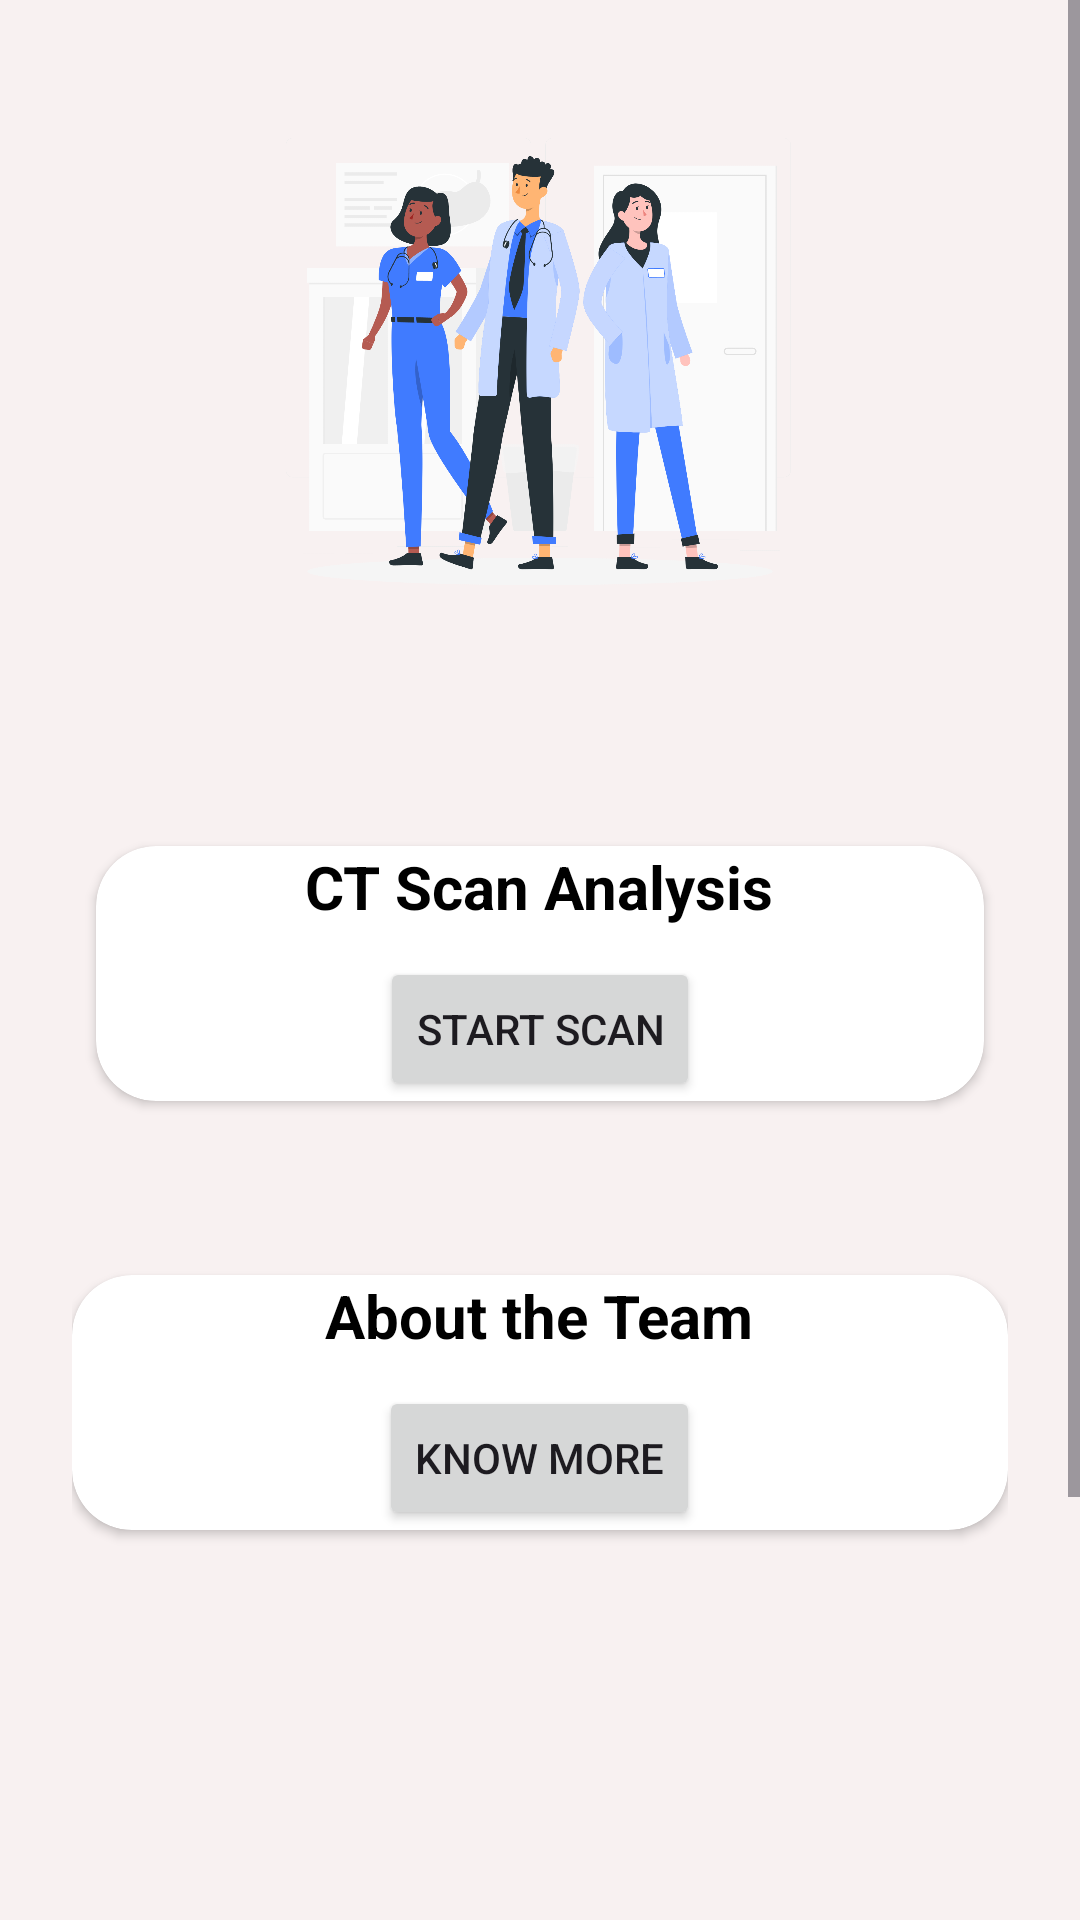

Here is an Android app screen rendered from its layout file. Give the layout XML and the strings, colors and styles it references.
<!-- AndroidManifest.xml: application theme Theme.CTSCAN -->
<!-- res/layout/activity_main.xml -->
<?xml version="1.0" encoding="utf-8"?>
<ScrollView xmlns:android="http://schemas.android.com/apk/res/android"
    android:layout_width="match_parent"
    android:layout_height="match_parent"
    xmlns:app="http://schemas.android.com/apk/res-auto"
    android:background="@drawable/home_background">

    <LinearLayout
        android:layout_width="match_parent"
        android:layout_height="wrap_content"
        android:background="#F8F1F1"
        android:gravity="center"
        android:orientation="vertical"
        android:padding="24dp">

        
        <ImageView
            android:id="@+id/iv_ct_header"
            android:layout_width="250dp"
            android:layout_height="200dp"
            android:layout_marginBottom="50dp"
            android:scaleType="fitCenter"
            android:src="@drawable/ct_scan_banner" />

        
        <androidx.cardview.widget.CardView
            android:id="@+id/card_ct"
            android:layout_width="match_parent"
            android:layout_height="wrap_content"
            android:layout_margin="8dp"
            android:elevation="8dp"
            android:padding="16dp"
            app:cardBackgroundColor="@android:color/white"
            app:cardCornerRadius="20dp">

            <LinearLayout
                android:layout_width="match_parent"
                android:layout_height="wrap_content"
                android:gravity="center"
                android:orientation="vertical">

                <TextView
                    android:layout_width="wrap_content"
                    android:layout_height="wrap_content"
                    android:text="CT Scan Analysis"
                    android:textColor="@color/black"
                    android:textSize="20sp"
                    android:textStyle="bold" />

                <Button
                    android:id="@+id/btn_ct_scan"
                    android:layout_width="wrap_content"
                    android:layout_height="wrap_content"
                    android:layout_marginTop="10dp"
                    android:text="Start Scan" />
            </LinearLayout>
        </androidx.cardview.widget.CardView>

        
        <androidx.cardview.widget.CardView
            android:id="@+id/card_about"
            android:layout_width="match_parent"
            android:layout_height="wrap_content"
            android:layout_marginTop="50dp"
            android:elevation="8dp"
            android:padding="16dp"
            app:cardBackgroundColor="@android:color/white"
            app:cardCornerRadius="20dp">

            <LinearLayout
                android:layout_width="match_parent"
                android:layout_height="wrap_content"
                android:gravity="center"
                android:orientation="vertical">

                <TextView
                    android:layout_width="wrap_content"
                    android:layout_height="wrap_content"
                    android:text="About the Team"
                    android:textColor="@color/black"
                    android:textSize="20sp"
                    android:textStyle="bold" />

                <Button
                    android:id="@+id/btn_about_us"
                    android:layout_width="wrap_content"
                    android:layout_height="wrap_content"
                    android:layout_marginTop="10dp"
                    android:text="Know More" />
            </LinearLayout>
        </androidx.cardview.widget.CardView>

        <androidx.cardview.widget.CardView
            android:id="@+id/footer_card"
            android:layout_width="wrap_content"
            android:layout_height="wrap_content"
            android:layout_marginTop="245dp"
            android:elevation="6dp"
            app:cardBackgroundColor="@android:color/white"
            app:cardCornerRadius="16dp">

            <TextView
                android:layout_width="wrap_content"
                android:layout_height="match_parent"
                android:gravity="center"
                android:padding="10dp"
                android:text="Created by Our Team"
                android:textColor="@color/black"
                android:textSize="16sp"
                android:textStyle="bold" />
        </androidx.cardview.widget.CardView>

    </LinearLayout>

</ScrollView>
<!-- resources referenced by this layout -->
<resources>
  <!-- drawable ct_scan_banner: png bitmap (drawable, 318473 bytes) -->
  <!-- drawable home_background (drawable) -->
  <?xml version="1.0" encoding="utf-8"?>
  <layer-list xmlns:android="http://schemas.android.com/apk/res/android">
      <item>
          <color android:color="@color/cardview_light_background" /> 
      </item>
      <item>
          <bitmap
              android:src="@drawable/bg_wave"
              android:tileMode="repeat"
              android:gravity="bottom" />
      </item>
  </layer-list>
  <style name="Theme.CTSCAN" parent="Base.Theme.CTSCAN" />
  <style name="Base.Theme.CTSCAN" parent="Theme.Material3.DayNight.NoActionBar">
          
          
      </style>
  <!-- not gathered from this repository: default colours our renderer supplied (Android Studio template values) -->
  <color name="black">#FF000000</color>
</resources>
